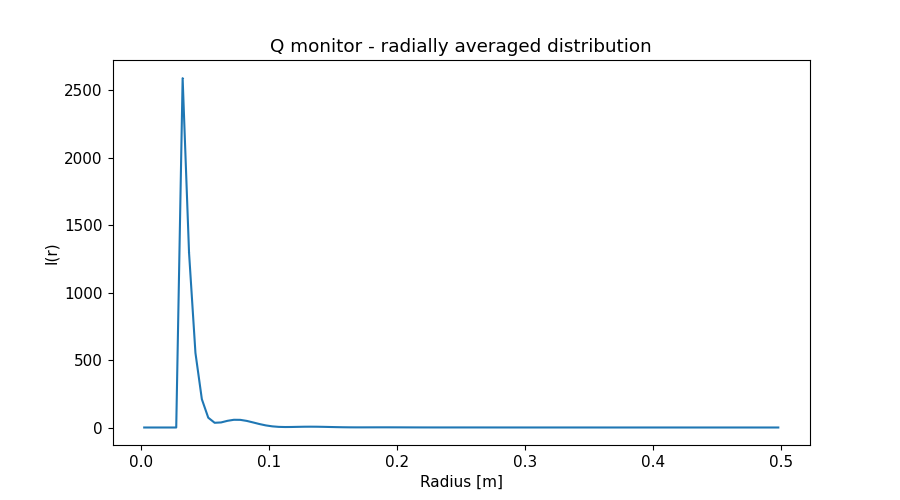

Values plotted in this chart, from the file beside it:
x_axis, Intensity, Error
2.500000000000000052e-03, 0.000000000000000000e+00, 0.000000000000000000e+00
7.499999999999999722e-03, 0.000000000000000000e+00, 0.000000000000000000e+00
1.250000000000000069e-02, 0.000000000000000000e+00, 0.000000000000000000e+00
1.750000000000000167e-02, 0.000000000000000000e+00, 0.000000000000000000e+00
2.249999999999999917e-02, 0.000000000000000000e+00, 0.000000000000000000e+00
2.750000000000000014e-02, 0.000000000000000000e+00, 0.000000000000000000e+00
3.250000000000000111e-02, 2.588105760999999802e+03, 5.108919864999999838e+00
3.749999999999999861e-02, 1.295415891000000101e+03, 2.415031711000000136e+00
4.250000000000000305e-02, 5.524829233000000386e+02, 1.056048829000000078e+00
4.750000000000000056e-02, 2.097260397999999952e+02, 4.310149169999999974e-01
5.249999999999999806e-02, 7.261560430000000110e+01, 1.576725485999999898e-01
5.750000000000000250e-02, 3.491789390999999654e+01, 5.655261619000000184e-02
6.250000000000000000e-02, 3.745358841000000183e+01, 4.421472096000000213e-02
6.750000000000000444e-02, 4.949022260000000273e+01, 5.093954369999999926e-02
7.249999999999999500e-02, 5.714098486999999693e+01, 5.371872183999999717e-02
7.749999999999999944e-02, 5.666947808999999836e+01, 5.123208405000000132e-02
8.250000000000000389e-02, 4.898434730000000314e+01, 4.435888030000000037e-02
8.749999999999999445e-02, 3.750596545999999876e+01, 3.514980575999999968e-02
9.249999999999999889e-02, 2.555210792000000097e+01, 2.554457514999999845e-02
9.750000000000000333e-02, 1.544411563000000065e+01, 1.698652264999999870e-02
1.024999999999999939e-01, 8.460634628999999407e+00, 1.029903937999999963e-02
1.074999999999999983e-01, 4.660562667999999853e+00, 5.779954143999999766e-03
1.125000000000000028e-01, 3.466087085999999928e+00, 3.645858995000000012e-03
1.174999999999999933e-01, 3.850968041999999869e+00, 3.502797147000000048e-03
1.224999999999999978e-01, 4.847684665000000059e+00, 3.968963534999999862e-03
1.275000000000000022e-01, 5.715388212999999773e+00, 4.289401707000000188e-03
1.325000000000000067e-01, 6.019791570999999841e+00, 4.311251704999999670e-03
1.375000000000000111e-01, 5.690421109999999949e+00, 4.059742659999999830e-03
1.424999999999999878e-01, 4.848656434999999654e+00, 3.586081414000000158e-03
1.474999999999999922e-01, 3.767668789000000018e+00, 2.974618916999999859e-03
1.524999999999999967e-01, 2.701019950000000058e+00, 2.312405222999999992e-03
1.575000000000000011e-01, 1.838106953999999904e+00, 1.679683807999999981e-03
1.625000000000000056e-01, 1.286823360000000083e+00, 1.174927244999999978e-03
1.675000000000000100e-01, 1.029722966000000017e+00, 8.642051823000000167e-04
1.724999999999999867e-01, 1.007215570999999921e+00, 7.750529087000000445e-04
1.774999999999999911e-01, 1.107434164000000054e+00, 7.983736461999999846e-04
1.824999999999999956e-01, 1.232785057000000073e+00, 8.337769772000000034e-04
1.875000000000000000e-01, 1.308411795000000044e+00, 8.433180257999999593e-04
1.925000000000000044e-01, 1.298114144999999997e+00, 8.239684724999999646e-04
1.975000000000000089e-01, 1.203975553000000032e+00, 7.790326792999999628e-04
2.025000000000000133e-01, 1.049532378999999960e+00, 7.097674546000000417e-04
2.074999999999999900e-01, 8.710351450000000106e-01, 6.196922899999999547e-04
2.124999999999999944e-01, 6.999656340000000032e-01, 5.169551794999999736e-04
2.174999999999999989e-01, 5.633960327999999462e-01, 4.171209693999999879e-04
2.225000000000000033e-01, 4.682284324000000053e-01, 3.343138980000000260e-04
2.275000000000000078e-01, 4.162704097000000103e-01, 2.822491766000000189e-04
2.325000000000000122e-01, 3.958745026000000111e-01, 2.581467578000000017e-04
2.374999999999999889e-01, 3.956367172999999959e-01, 2.509553962000000255e-04
2.424999999999999933e-01, 4.001375903000000123e-01, 2.477823343999999801e-04
2.474999999999999978e-01, 4.035544566000000000e-01, 2.450665606000000164e-04
2.525000000000000022e-01, 3.978575055999999943e-01, 2.403696276000000069e-04
2.575000000000000067e-01, 3.818783178999999861e-01, 2.326580044000000117e-04
2.625000000000000111e-01, 3.577642288999999809e-01, 2.215834844000000065e-04
2.675000000000000155e-01, 3.270403199999999955e-01, 2.056383286000000056e-04
2.725000000000000200e-01, 2.939917169999999857e-01, 1.857956046999999992e-04
2.775000000000000244e-01, 2.601259188999999750e-01, 1.632604582000000016e-04
2.824999999999999734e-01, 2.292146248999999969e-01, 1.410197795999999933e-04
2.874999999999999778e-01, 2.028705580000000064e-01, 1.218525045000000016e-04
2.924999999999999822e-01, 1.816854001000000052e-01, 1.074933330999999981e-04
2.974999999999999867e-01, 1.668620292999999921e-01, 9.871751353000000114e-05
... 40 more rows
